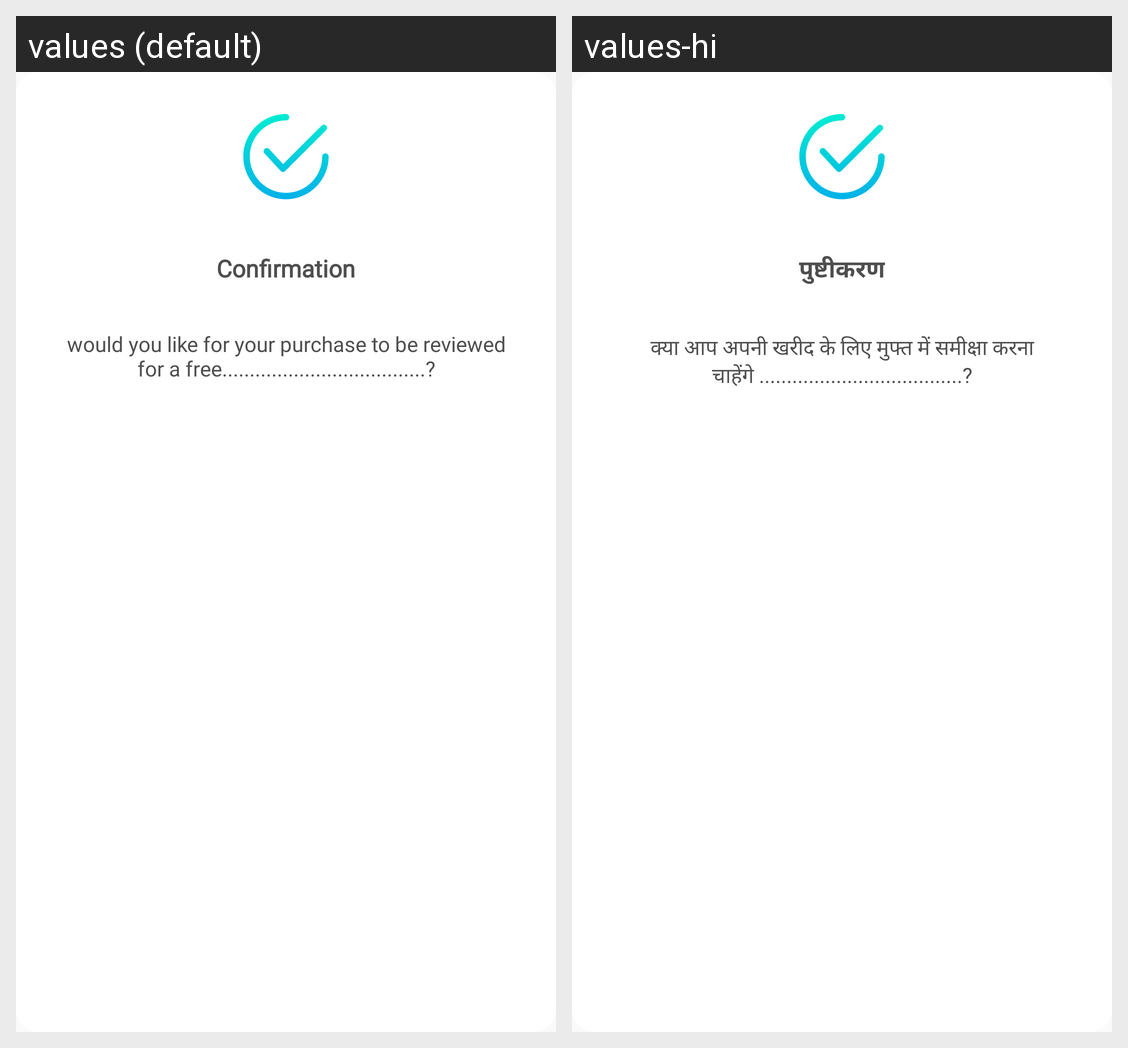

This grid shows one Android layout under two languages. Give, for every string resource on the screen, its name, the default text and each shown locale's text.
Android screen res/layout/success_dialog.xml rendered under 2 locales, left to right: values (default), values-hi. Device: Nexus 5 (rendered at 1080×1920; each locale shown at half size, 540×960, under a caption strip naming it); theme AppTheme.
Strings drawn on this screen, with the default value and each locale's value (text and hints the layout hard-codes, and strings that could not be matched under every locale, appear in the picture but are not listed):

confirmation
  values: Confirmation
  values-hi: पुष्टीकरण

would_you_like_for_your_purchase_to_be_reveiwed_for_a_free
  values: would you like for your purchase to be reviewed for a free.....................................?
  values-hi: क्या आप अपनी खरीद के लिए मुफ्त में समीक्षा करना चाहेंगे .....................................?
